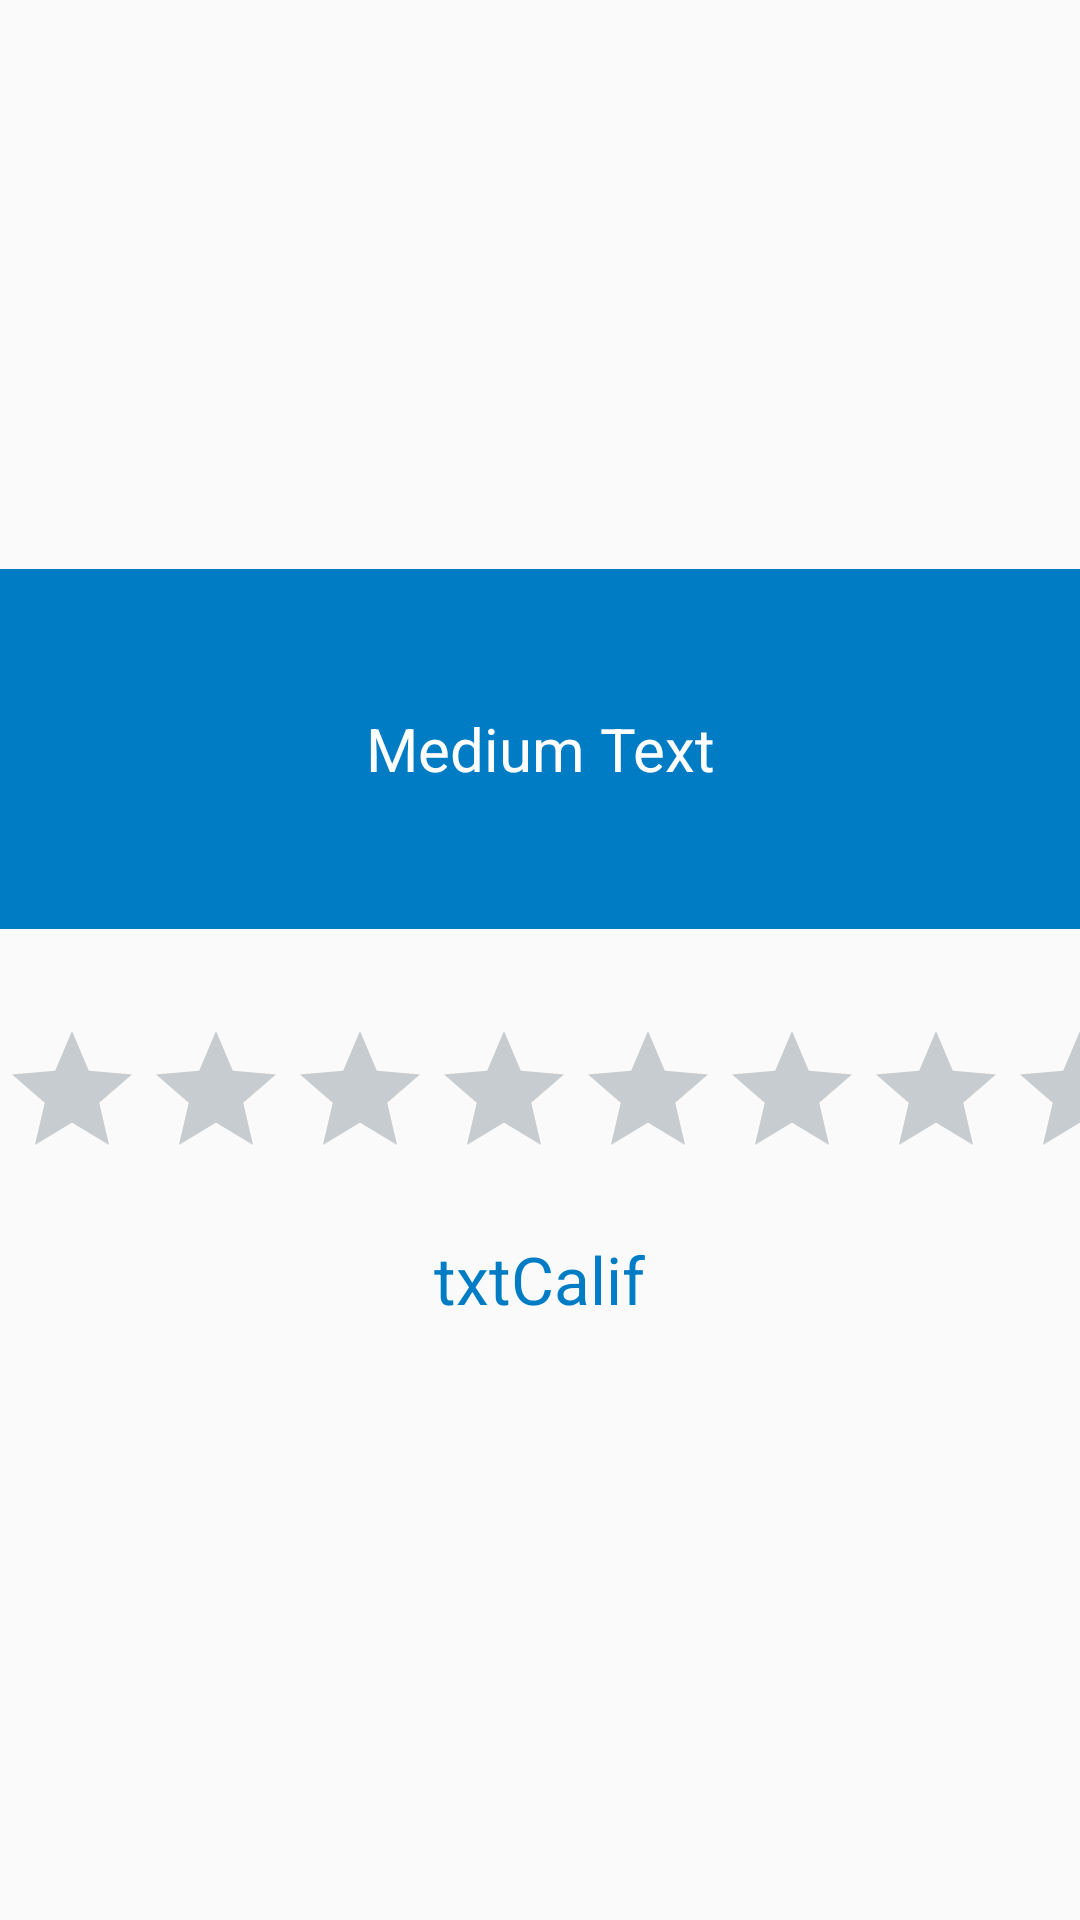

The Android layout XML behind this screen, and the referenced resources:
<!-- AndroidManifest.xml: application theme AppTheme -->
<!-- res/layout/fragment_valoracion_layout.xml -->
<?xml version="1.0" encoding="utf-8"?>
<RelativeLayout xmlns:android="http://schemas.android.com/apk/res/android"
    android:orientation="vertical"
    android:layout_width="match_parent"
    android:layout_height="match_parent"
    android:fitsSystemWindows="true"
    android:id="@+id/vistaValoracion"
    android:tag="3">

    
    

    <LinearLayout
        android:orientation="vertical"
        android:layout_width="match_parent"
        android:layout_height="match_parent"
        android:gravity="center"
        >

    <LinearLayout

        android:layout_width="match_parent"
        android:layout_height="wrap_content"
        android:gravity="center"
        android:orientation="vertical"
        android:layout_marginTop="20dp"
        >
        <LinearLayout
            android:layout_width="match_parent"
            android:layout_height="120dp"
            android:gravity="center"
            android:orientation="vertical"
            android:background="@color/colorPrimary">
                <TextView
                    android:id="@+id/txtPregunta"
                    android:layout_width="wrap_content"
                    android:layout_height="wrap_content"
                    android:gravity="center"
                    android:text="Medium Text"
                    android:textAlignment="center"
                    android:textAppearance="?android:attr/textAppearanceLarge"
                    android:textColor="@color/blanco"
                    android:textSize="@dimen/textTamano" />
        </LinearLayout>

        <RatingBar
            android:layout_marginTop="30dp"
            android:layout_width="wrap_content"
            android:layout_height="wrap_content"
            android:id="@+id/rbValoracion"
            android:orientation="vertical"
            android:layout_gravity="center"
            android:theme="@style/RatingBar"
            android:rating="0"
            android:stepSize="1"
            android:numStars="10"
            android:layout_alignParentTop="true"
            android:layout_centerHorizontal="true" />

        <TextView
            android:layout_marginTop="15dp"
            android:layout_width="wrap_content"
            android:layout_height="wrap_content"
            android:textAppearance="?android:attr/textAppearanceLarge"
            android:text="txtCalif"
            android:id="@+id/textCalif"
            android:layout_gravity="center"
            android:textColor="@color/colorPrimary"/>

        <TextView
            android:layout_width="wrap_content"
            android:layout_height="wrap_content"
            android:textAppearance="?android:attr/textAppearanceLarge"
            android:text="Medium Text"
            android:id="@+id/idTIpoPregunta"
            android:layout_above="@+id/rbValoracion"
            android:visibility="invisible"
            android:tag="3"
            android:textColor="@color/colorPrimaryDark"
            />


        </LinearLayout>
    </LinearLayout>
</RelativeLayout>
<!-- res/layout/toolbar.xml (included above) -->
<?xml version="1.0" encoding="utf-8"?>
<android.support.v7.widget.Toolbar
    xmlns:android="http://schemas.android.com/apk/res/android"
    xmlns:app="http://schemas.android.com/apk/res-auto"
    android:id="@+id/tbFragValoracion"
    android:minHeight="?attr/actionBarSize"
    android:layout_width="match_parent"
    android:layout_height="wrap_content"
    app:titleTextColor="@android:color/white"
    android:background="?attr/colorPrimary" />
<!-- resources referenced by this layout -->
<resources>
  <color name="blanco">#FFFF</color>
  <color name="colorPrimary">#007cc5</color>
  <color name="colorPrimaryDark">#52626f</color>
  <dimen name="textTamano">20dp</dimen>
  <style name="RatingBar" parent="Theme.AppCompat">
          <item name="colorControlNormal">@color/colorPrimaryDark</item>
          <item name="colorControlActivated">@color/colorAccent</item>
      </style>
  <style name="AppTheme" parent="Theme.AppCompat.Light.DarkActionBar">
          
          <item name="colorPrimary">@color/colorPrimary</item>
          <item name="colorPrimaryDark">@color/colorPrimaryDark</item>
          <item name="colorAccent">@color/colorAccent</item>
  
  
  </style>
  <color name="colorAccent">#00a6dc</color>
</resources>
